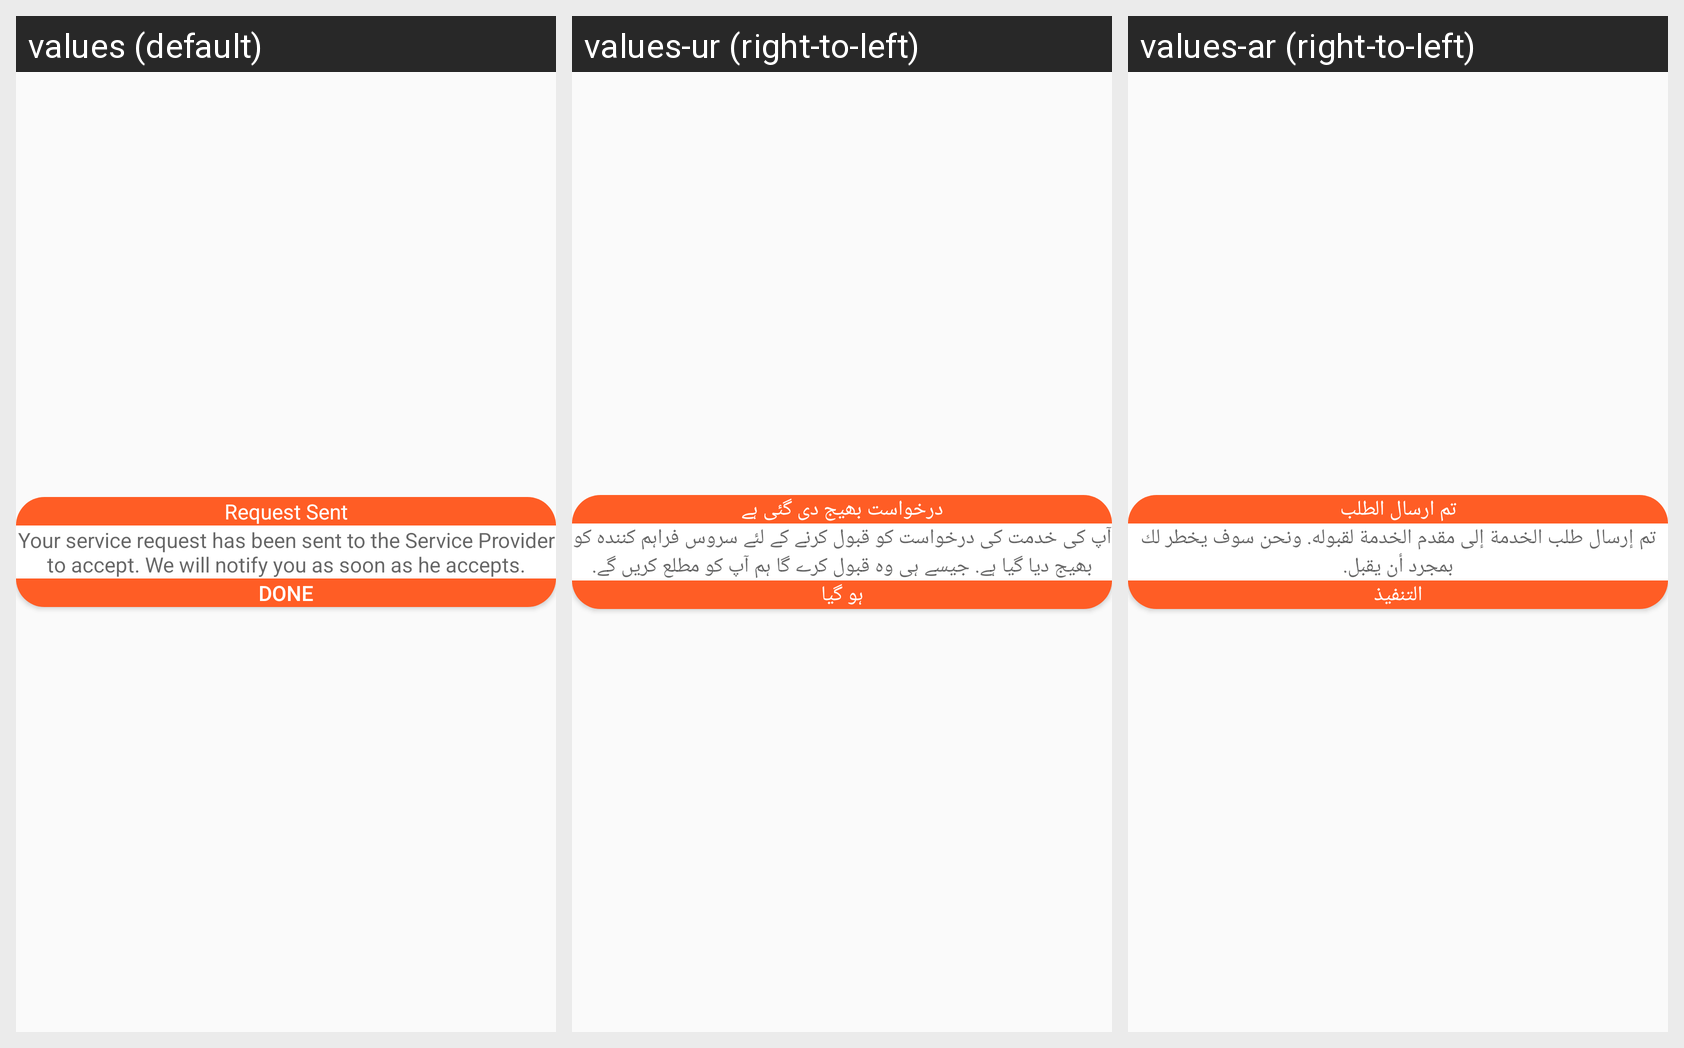

The same Android screen rendered under several of its app's locales, left to right. List the strings drawn on it with the default value and each locale's translation.
Android screen res/layout/dialog_request_sent.xml rendered under 3 locales, left to right: values (default), values-ur (right-to-left), values-ar (right-to-left). Device: Nexus 5 (rendered at 1080×1920; each locale shown at half size, 540×960, under a caption strip naming it); theme AppTheme.
Strings drawn on this screen, with the default value and each locale's value (text and hints the layout hard-codes, and strings that could not be matched under every locale, appear in the picture but are not listed):

request_sent
  values: Request Sent
  values-ur: درخواست بھیج دی گئی ہے
  values-ar: تم ارسال الطلب

msg_request_sent
  values: Your service request has been sent to the Service Provider to accept. We will notify you as soon as he accepts.
  values-ur: آپ کی خدمت کی درخواست کو قبول کرنے کے لئے سروس فراہم کنندہ کو بھیج دیا گیا ہے. جیسے ہی وہ قبول کرے گا ہم آپ کو مطلع کریں گے.
  values-ar: تم إرسال طلب الخدمة إلى مقدم الخدمة لقبوله. ونحن سوف يخطر لك بمجرد أن يقبل.

done
  values: Done
  values-ur: ہو گیا
  values-ar: التنفيذ
